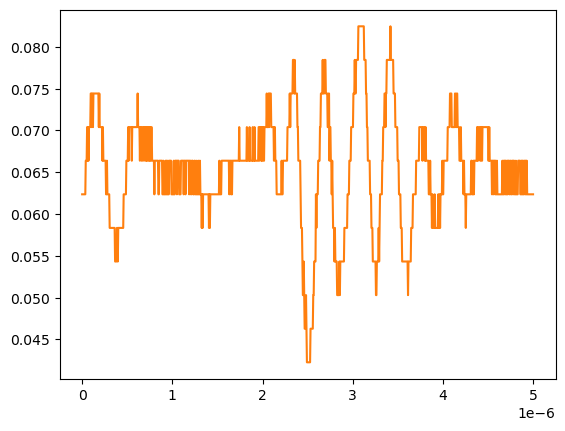

Values plotted in this chart, from the file beside it:
# KEYSIGHT TECHNOLOGIES, MSO-X 3024T, MY58262555, 07.30.2019051434
# time, 1
# 2024-09-13 12:23:18.305528
0.000000000000000000e+00, 6.234920000000000045e-02
5.005005005005005112e-09, 6.234920000000000045e-02
1.001001001001001022e-08, 6.234920000000000045e-02
1.501501501501501616e-08, 6.234920000000000045e-02
2.002002002002002045e-08, 6.234920000000000045e-02
2.502502502502502473e-08, 6.234920000000000045e-02
3.003003003003003233e-08, 6.234920000000000045e-02
3.503503503503503330e-08, 6.234920000000000045e-02
4.004004004004004090e-08, 6.636930000000000607e-02
4.504504504504504849e-08, 6.636930000000000607e-02
5.005005005005004947e-08, 6.636930000000000607e-02
5.505505505505505706e-08, 7.038940000000000474e-02
6.006006006006006466e-08, 6.636930000000000607e-02
6.506506506506506563e-08, 7.038940000000000474e-02
7.007007007007006661e-08, 6.636930000000000607e-02
7.507507507507508082e-08, 7.038940000000000474e-02
8.008008008008008180e-08, 7.038940000000000474e-02
8.508508508508508277e-08, 7.038940000000000474e-02
9.009009009009009698e-08, 7.038940000000000474e-02
9.509509509509509796e-08, 7.440950000000000342e-02
1.001001001001000989e-07, 7.440950000000000342e-02
1.051051051051051131e-07, 7.038940000000000474e-02
1.101101101101101141e-07, 7.440950000000000342e-02
1.151151151151151151e-07, 7.440950000000000342e-02
1.201201201201201293e-07, 7.038940000000000474e-02
1.251251251251251171e-07, 7.440950000000000342e-02
1.301301301301301313e-07, 7.440950000000000342e-02
1.351351351351351455e-07, 7.440950000000000342e-02
1.401401401401401332e-07, 7.440950000000000342e-02
1.451451451451451474e-07, 7.440950000000000342e-02
1.501501501501501616e-07, 7.440950000000000342e-02
1.551551551551551494e-07, 7.440950000000000342e-02
1.601601601601601636e-07, 7.440950000000000342e-02
1.651651651651651778e-07, 7.440950000000000342e-02
1.701701701701701655e-07, 7.440950000000000342e-02
1.751751751751751798e-07, 7.440950000000000342e-02
1.801801801801801940e-07, 7.440950000000000342e-02
1.851851851851851817e-07, 7.038940000000000474e-02
1.901901901901901959e-07, 7.440950000000000342e-02
1.951951951951952101e-07, 7.038940000000000474e-02
2.002002002002001979e-07, 7.038940000000000474e-02
2.052052052052052121e-07, 7.038940000000000474e-02
2.102102102102102263e-07, 7.038940000000000474e-02
2.152152152152152140e-07, 7.038940000000000474e-02
2.202202202202202282e-07, 7.038940000000000474e-02
2.252252252252252425e-07, 6.636930000000000607e-02
2.302302302302302302e-07, 7.038940000000000474e-02
2.352352352352352444e-07, 6.636930000000000607e-02
2.402402402402402586e-07, 6.636930000000000607e-02
2.452452452452452728e-07, 6.636930000000000607e-02
2.502502502502502341e-07, 6.636930000000000607e-02
2.552552552552552483e-07, 6.636930000000000607e-02
2.602602602602602625e-07, 6.636930000000000607e-02
2.652652652652652767e-07, 6.234920000000000045e-02
2.702702702702702909e-07, 6.234920000000000045e-02
2.752752752752753052e-07, 6.636930000000000607e-02
2.802802802802802664e-07, 6.234920000000000045e-02
2.852852852852852806e-07, 6.234920000000000045e-02
... 942 more rows
